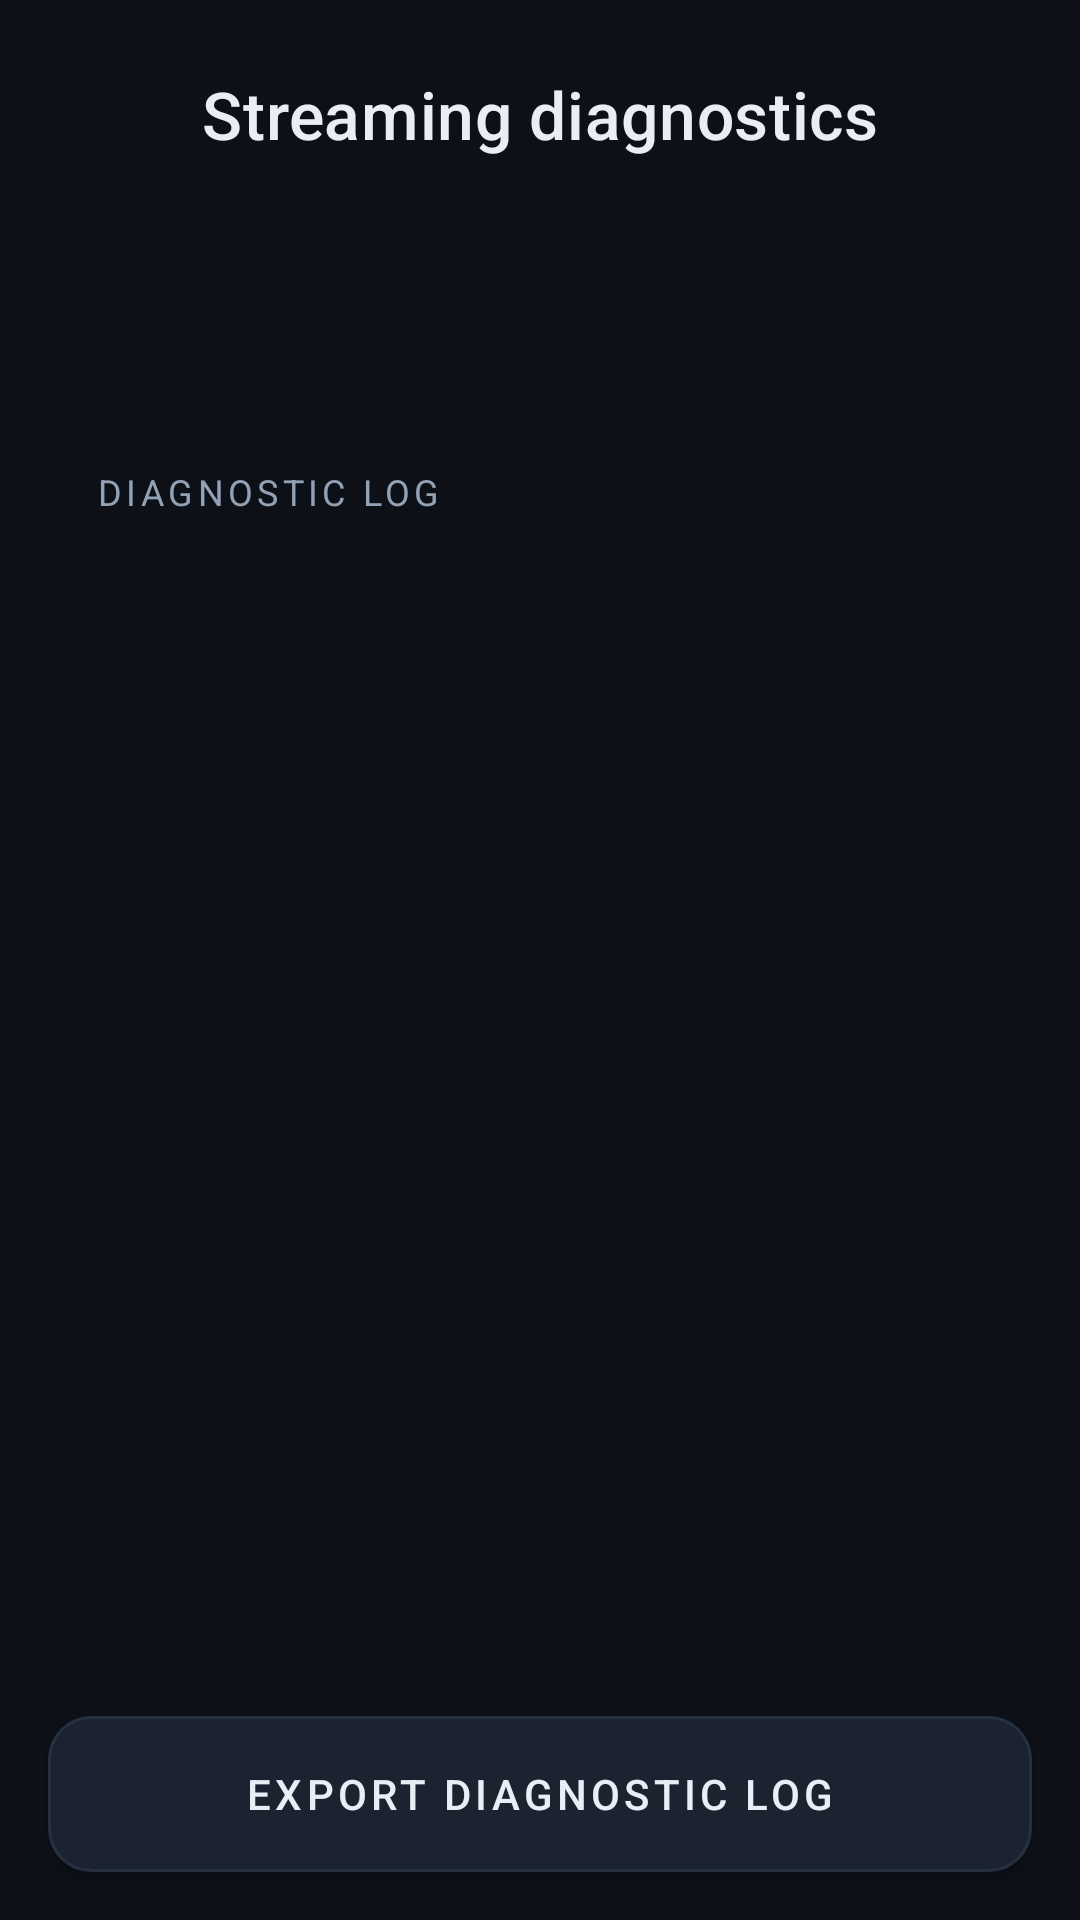

Layout XML and referenced resources for this Android screen:
<!-- AndroidManifest.xml: application theme Theme.LiveHead -->
<!-- res/layout/activity_diagnostics.xml -->
<?xml version="1.0" encoding="utf-8"?>
<LinearLayout xmlns:android="http://schemas.android.com/apk/res/android"
    android:layout_width="match_parent"
    android:layout_height="match_parent"
    android:background="@color/bg"
    android:orientation="vertical">

    <LinearLayout
        android:layout_width="match_parent"
        android:layout_height="wrap_content"
        android:orientation="horizontal"
        android:gravity="center_vertical"
        android:padding="16dp">

        <ImageButton
            android:id="@+id/btn_back"
            android:layout_width="44dp"
            android:layout_height="44dp"
            android:background="?android:attr/selectableItemBackgroundBorderless"
            android:src="@drawable/ic_video"
            android:visibility="invisible"
            android:contentDescription="@string/diag_title" />

        <TextView
            style="@style/TextAppearance.LiveHead.Title"
            android:layout_width="0dp"
            android:layout_height="wrap_content"
            android:layout_weight="1"
            android:gravity="center"
            android:text="@string/diag_title" />

        <Space
            android:layout_width="44dp"
            android:layout_height="44dp" />
    </LinearLayout>

    <ScrollView
        android:layout_width="match_parent"
        android:layout_height="0dp"
        android:layout_weight="1"
        android:scrollbars="none">

        <LinearLayout
            android:layout_width="match_parent"
            android:layout_height="wrap_content"
            android:orientation="vertical"
            android:paddingStart="16dp"
            android:paddingEnd="16dp"
            android:paddingBottom="16dp">

            <LinearLayout
                android:layout_width="match_parent"
                android:layout_height="wrap_content"
                android:background="@drawable/bg_card"
                android:orientation="vertical"
                android:padding="16dp">

                <TextView
                    android:id="@+id/diag_values"
                    style="@style/TextAppearance.LiveHead.Body"
                    android:layout_width="match_parent"
                    android:layout_height="wrap_content"
                    android:lineSpacingExtra="6dp"
                    android:fontFamily="monospace"
                    android:textSize="13sp" />
            </LinearLayout>

            <LinearLayout
                android:layout_width="match_parent"
                android:layout_height="wrap_content"
                android:layout_marginTop="14dp"
                android:background="@drawable/bg_card"
                android:orientation="vertical"
                android:padding="16dp">

                <TextView
                    style="@style/TextAppearance.LiveHead.Section"
                    android:layout_width="wrap_content"
                    android:layout_height="wrap_content"
                    android:text="@string/log_title" />

                <TextView
                    android:id="@+id/diag_log"
                    android:layout_width="match_parent"
                    android:layout_height="wrap_content"
                    android:layout_marginTop="10dp"
                    android:fontFamily="monospace"
                    android:textSize="11sp"
                    android:textColor="@color/on_surface_muted"
                    android:lineSpacingExtra="3dp" />
            </LinearLayout>
        </LinearLayout>
    </ScrollView>

    <Button
        android:id="@+id/btn_export"
        style="@style/Widget.LiveHead.Button"
        android:layout_width="match_parent"
        android:layout_height="wrap_content"
        android:layout_margin="16dp"
        android:text="@string/export_log" />
</LinearLayout>
<!-- resources referenced by this layout -->
<resources>
  <color name="bg">#FF0D1117</color>
  <color name="on_surface_muted">#FF93A1B5</color>
  <!-- drawable ic_video (drawable) -->
  <vector xmlns:android="http://schemas.android.com/apk/res/android"
      android:width="24dp" android:height="24dp" android:viewportWidth="24" android:viewportHeight="24">
      <path android:fillColor="@color/on_surface_muted" android:pathData="M4,5h11c1.1,0 2,0.9 2,2v2.6l4,-2.4v9.6l-4,-2.4V17c0,1.1 -0.9,2 -2,2H4c-1.1,0 -2,-0.9 -2,-2V7c0,-1.1 0.9,-2 2,-2z"/>
  </vector>
  <string name="diag_title">Streaming diagnostics</string>
  <string name="export_log">Export diagnostic log</string>
  <string name="log_title">Diagnostic log</string>
  <style name="TextAppearance.LiveHead.Body" parent="@android:style/TextAppearance.Material.Body1">
          <item name="android:textSize">15sp</item>
          <item name="android:textColor">@color/on_surface</item>
      </style>
  <style name="TextAppearance.LiveHead.Section" parent="@android:style/TextAppearance.Material.Caption">
          <item name="android:textSize">12sp</item>
          <item name="android:textAllCaps">true</item>
          <item name="android:letterSpacing">0.12</item>
          <item name="android:textColor">@color/on_surface_muted</item>
      </style>
  <style name="TextAppearance.LiveHead.Title" parent="@android:style/TextAppearance.Material.Title">
          <item name="android:textSize">22sp</item>
          <item name="android:textColor">@color/on_surface</item>
          <item name="android:letterSpacing">0.01</item>
          <item name="android:fontFamily">sans-serif-medium</item>
      </style>
  <style name="Widget.LiveHead.Button" parent="@android:style/Widget.Material.Button">
          <item name="android:textAllCaps">true</item>
          <item name="android:letterSpacing">0.1</item>
          <item name="android:textSize">14sp</item>
          <item name="android:fontFamily">sans-serif-medium</item>
          <item name="android:minHeight">52dp</item>
          <item name="android:textColor">@color/on_surface</item>
          <item name="android:background">@drawable/btn_secondary</item>
      </style>
  <style name="Theme.LiveHead" parent="@android:style/Theme.Material.NoActionBar">
          <item name="android:windowBackground">@color/bg</item>
          <item name="android:colorBackground">@color/bg</item>
          <item name="android:statusBarColor">@color/bg</item>
          <item name="android:navigationBarColor">@color/bg</item>
          <item name="android:windowLightStatusBar">false</item>
          <item name="android:textColor">@color/on_surface</item>
          <item name="android:textColorPrimary">@color/on_surface</item>
          <item name="android:textColorSecondary">@color/on_surface_muted</item>
          <item name="android:colorAccent">@color/live_red</item>
          <item name="android:colorControlActivated">@color/live_red</item>
      </style>
  <color name="on_surface">#FFE9EEF6</color>
  <!-- drawable btn_secondary (drawable) -->
  <?xml version="1.0" encoding="utf-8"?>
  <ripple xmlns:android="http://schemas.android.com/apk/res/android" android:color="#22FFFFFF">
      <item>
          <shape android:shape="rectangle">
              <solid android:color="@color/surface_2" />
              <corners android:radius="14dp" />
              <stroke android:width="1dp" android:color="@color/stroke" />
          </shape>
      </item>
  </ripple>
  <color name="live_red">#FFFF4655</color>
  <color name="surface_2">#FF1B2330</color>
  <color name="stroke">#FF263040</color>
</resources>
